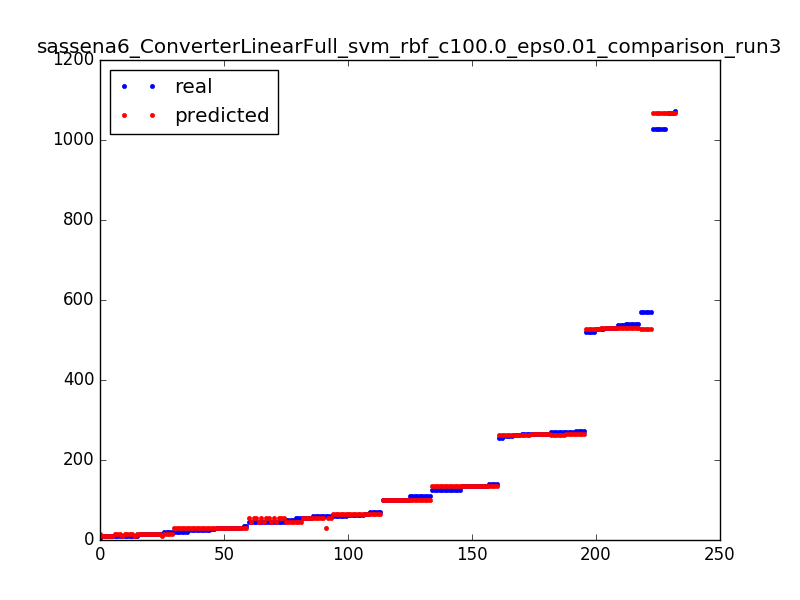

Source data for this figure (header and first rows):
139.0, 134.010435268
21.0, 29.01
541.0, 530
45.0, 54.99
571.0, 527
45.0, 45.99
135.0, 134
134.0, 134
46.0, 45.99
1068, 1068
273.0, 266
109.0, 101
264.0, 263
134.0, 134
10.0, 13.99
21.0, 29.01
256.0, 263
61.0, 64.99
571.0, 527
125.0, 135
65.0, 64.99
10.0, 13.99
263.0, 263
10.0, 13.99
14.0, 13.99
109.0, 101
109.0, 101
1027, 1068
527.0, 527
46.0, 54.99
261.0, 263
26.0, 29.99
55.0, 54.99
45.0, 54.99
51.0, 45.99
266.0, 266
134.0, 134
65.0, 64.99
271.0, 266
269.0, 263
527.0, 527
266.0, 266
45.0, 54.99
45.0, 45.99
9.0, 9.01
20.0, 29.99
9.0, 9.01
19.0, 13.99
571.0, 527
269.0, 263
54.0, 45.99
61.0, 64.99
61.0, 64.99
26.0, 29.99
537.0, 530
26.0, 29.99
10.0, 9.01
266.0, 266
110.0, 101
5.0, 13.99
20.0, 29.99
... 172 more rows
